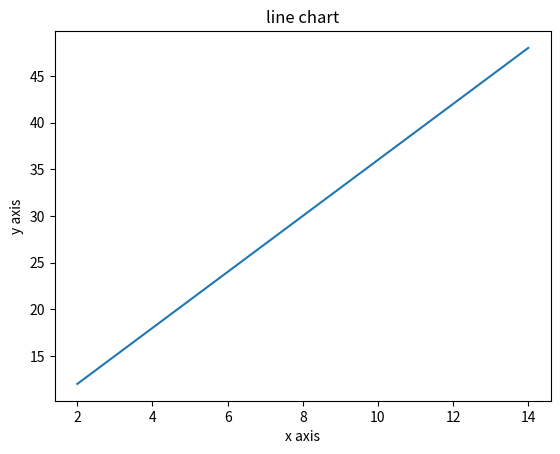

Generate this figure with matplotlib:
# 导入模块
import numpy as np
import matplotlib.pyplot as plt

# 绘制 x 轴数据
x = np.arange(2, 15)
y = 3 * x+6

# 给图形设置标题
plt.title('line chart')
# 设置 x 轴和 y 轴的属性名
plt.xlabel("x axis")
plt.ylabel("y axis")

# 绘制图形
plt.plot(x,y)

# 显示图形
plt.show()